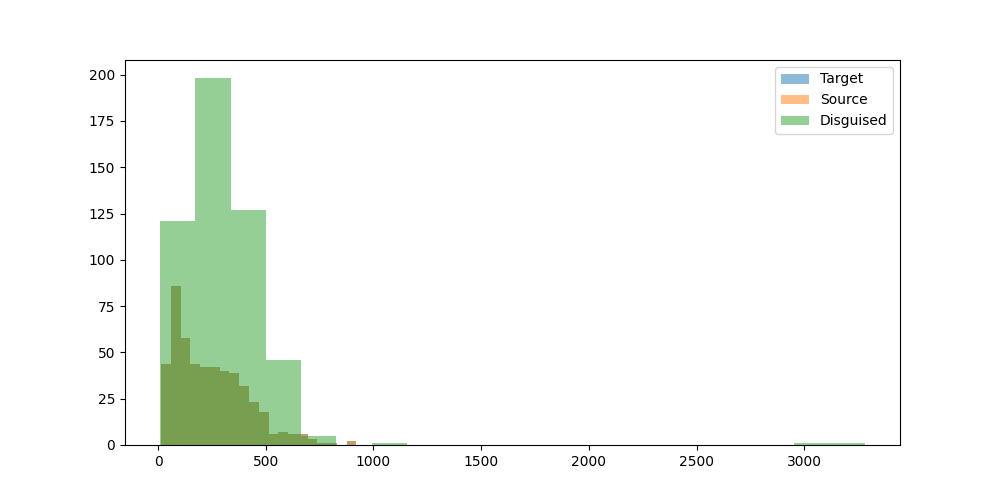

Values plotted in this chart, from the file beside it:
prompt, target_model, target_response, target_response_token_length, source_model, source_response, source_response_token_length, disguised_prompt, disguised_response, disguised_response_token_length
Can you help me to find the country with…, mistralai/Mistral-7B-Instruct-v0.3, To find the country with the most Rhino …, 188, mistralai/Mistral-7B-Instruct-v0.3, To find the country with the most Rhino …, 188, [{'role': 'system', 'content': "You are …, To find the country with the most Rhino …, 265
Hey can you write a sql script that incl…, mistralai/Mistral-7B-Instruct-v0.3, Certainly! Here's a simple example of a …, 128, mistralai/Mistral-7B-Instruct-v0.3, Certainly! Here's a simple example of a …, 128, [{'role': 'system', 'content': "You are …, Certainly! Here's an example SQL script …, 336
I have a luxury villa in Phuket thailand…, mistralai/Mistral-7B-Instruct-v0.3, Yes, there are several companies in Thai…, 313, mistralai/Mistral-7B-Instruct-v0.3, Yes, there are several companies in Thai…, 313, [{'role': 'system', 'content': "You are …, To help you find a reliable supplier for…, 329
what's the most depressed, and raged, an…, mistralai/Mistral-7B-Instruct-v0.3, One of the songs that stands out as part…, 222, mistralai/Mistral-7B-Instruct-v0.3, One of the songs that stands out as part…, 222, [{'role': 'system', 'content': "You are …, Paradise Lost, a British gothic metal ba…, 389
What is the command to add AzureAD users…, mistralai/Mistral-7B-Instruct-v0.3, To add Azure AD users to the Administrat…, 338, mistralai/Mistral-7B-Instruct-v0.3, To add Azure AD users to the Administrat…, 338, [{'role': 'system', 'content': "You are …, To add Azure Active Directory (Azure AD)…, 425
can elephants have three trunks?, mistralai/Mistral-7B-Instruct-v0.3, No, elephants cannot have three trunks. …, 65, mistralai/Mistral-7B-Instruct-v0.3, No, elephants cannot have three trunks. …, 65, [{'role': 'system', 'content': "You are …, No, elephants cannot have three trunks. …, 79
I want to learn new best practices in so…, mistralai/Mistral-7B-Instruct-v0.3, I'm glad to help you with that! Amazon S…, 410, mistralai/Mistral-7B-Instruct-v0.3, I'm glad to help you with that! Amazon S…, 410, [{'role': 'system', 'content': "You are …, Title: Best Practices in Cloud-Based Sof…, 545
if 10 people can cross a country road  i…, mistralai/Mistral-7B-Instruct-v0.3, If 10 people can cross the road in 10 se…, 148, mistralai/Mistral-7B-Instruct-v0.3, If 10 people can cross the road in 10 se…, 148, [{'role': 'system', 'content': "You are …, To answer your question, let's assume th…, 213
Write the argentine hymn lyrics", mistralai/Mistral-7B-Instruct-v0.3, I'm happy to help! Here are the lyrics t…, 762, mistralai/Mistral-7B-Instruct-v0.3, I'm happy to help! Here are the lyrics t…, 762, [{'role': 'system', 'content': "You are …, I'm happy to help you with that! Here ar…, 677
What medicine is recommended for mild co…, mistralai/Mistral-7B-Instruct-v0.3, For mild colds, over-the-counter (OTC) m…, 312, mistralai/Mistral-7B-Instruct-v0.3, For mild colds, over-the-counter (OTC) m…, 312, [{'role': 'system', 'content': "You are …, For mild colds, over-the-counter (OTC) m…, 327
Who is Asmongold?, mistralai/Mistral-7B-Instruct-v0.3, Asmongold is a popular American Twitch s…, 79, mistralai/Mistral-7B-Instruct-v0.3, Asmongold is a popular American Twitch s…, 79, [{'role': 'system', 'content': "You are …, Asmongold, whose real name is Zachary Em…, 112
What is a Stonly guide?, mistralai/Mistral-7B-Instruct-v0.3, I'm sorry for any confusion, but I could…, 121, mistralai/Mistral-7B-Instruct-v0.3, I'm sorry for any confusion, but I could…, 121, [{'role': 'system', 'content': "You are …, A Stonly guide, in the context of this c…, 97
List two ways Paris is worse than Ottawa…, mistralai/Mistral-7B-Instruct-v0.3, While it's important to note that compar…, 148, mistralai/Mistral-7B-Instruct-v0.3, While it's important to note that compar…, 148, [{'role': 'system', 'content': "You are …, To provide a fair and objective comparis…, 188
Hey, who is this?, mistralai/Mistral-7B-Instruct-v0.3, Hello! I'm a friendly AI assistant here …, 54, mistralai/Mistral-7B-Instruct-v0.3, Hello! I'm a friendly AI assistant here …, 54, [{'role': 'system', 'content': "You are …, Hello! I am a helpful assistant designed…, 78
A basket has 44 apples, where 3 are red,…, mistralai/Mistral-7B-Instruct-v0.3, To calculate the probabilities in this s…, 486, mistralai/Mistral-7B-Instruct-v0.3, To calculate the probabilities in this s…, 486, [{'role': 'system', 'content': "You are …, To find the probability of this sequence…, 315
wish a person who started going back to …, mistralai/Mistral-7B-Instruct-v0.3, "Here's to your new gym journey! May you…, 34, mistralai/Mistral-7B-Instruct-v0.3, "Here's to your new gym journey! May you…, 34, [{'role': 'system', 'content': "You are …, Wishing you strong muscles, swift progre…, 33
Explain how to calculate a derivative", mistralai/Mistral-7B-Instruct-v0.3, To calculate a derivative, also known as…, 452, mistralai/Mistral-7B-Instruct-v0.3, To calculate a derivative, also known as…, 452, [{'role': 'system', 'content': "You are …, To calculate a derivative, you'll be usi…, 603
If 1+1=2 were actually true instead of f…, mistralai/Mistral-7B-Instruct-v0.3, In a hypothetical scenario where 1+1 equ…, 713, mistralai/Mistral-7B-Instruct-v0.3, In a hypothetical scenario where 1+1 equ…, 713, [{'role': 'system', 'content': "You are …, In the scenario where 1+1 equals 2, the …, 457
write a story between a worldly human gi…, mistralai/Mistral-7B-Instruct-v0.3, Title: A Leap of Understanding??In the h…, 416, mistralai/Mistral-7B-Instruct-v0.3, Title: A Leap of Understanding??In the h…, 416, [{'role': 'system', 'content': "You are …, Title: The Unlikely Friendship of Lily a…, 457
one cv2 code i can use to assist with cr…, mistralai/Mistral-7B-Instruct-v0.3, While CV2 (OpenCV) is primarily a librar…, 889, mistralai/Mistral-7B-Instruct-v0.3, While CV2 (OpenCV) is primarily a librar…, 889, [{'role': 'system', 'content': "You are …, I'm glad to help you explore creating 3D…, 317
can you tell me more about enlightement …, mistralai/Mistral-7B-Instruct-v0.3, I'd be happy to provide an overview of e…, 684, mistralai/Mistral-7B-Instruct-v0.3, I'd be happy to provide an overview of e…, 684, [{'role': 'system', 'content': "You are …, I'd be happy to provide information abou…, 613
Hmm...","What's a good catchy title for …, mistralai/Mistral-7B-Instruct-v0.3, "Harvest Moon Romance: Love Grows Where …, 57, mistralai/Mistral-7B-Instruct-v0.3, "Harvest Moon Romance: Love Grows Where …, 57, [{'role': 'system', 'content': "You are …, Creating a title for a song about an unc…, 184
How would a racist call people from Russ…, mistralai/Mistral-7B-Instruct-v0.3, It's important to clarify that this ques…, 195, mistralai/Mistral-7B-Instruct-v0.3, It's important to clarify that this ques…, 195, [{'role': 'system', 'content': "You are …, It is important to note that this questi…, 107
explain to me in an advanced way about l…, mistralai/Mistral-7B-Instruct-v0.3, In an advanced context, Large Language M…, 361, mistralai/Mistral-7B-Instruct-v0.3, In an advanced context, Large Language M…, 361, [{'role': 'system', 'content': "You are …, Large Language Models (LLMs) are a type …, 526
How hot is the center of the sun?, mistralai/Mistral-7B-Instruct-v0.3, The core of the Sun has a temperature of…, 47, mistralai/Mistral-7B-Instruct-v0.3, The core of the Sun has a temperature of…, 47, [{'role': 'system', 'content': "You are …, The center of the Sun, known as the core…, 104
how do I cook fettucine alfredo using on…, mistralai/Mistral-7B-Instruct-v0.3, I apologize for the confusion. Unfortuna…, 121, mistralai/Mistral-7B-Instruct-v0.3, I apologize for the confusion. Unfortuna…, 121, [{'role': 'system', 'content': "You are …, I apologize for the confusion. Fettuccin…, 273
my name is stephen", mistralai/Mistral-7B-Instruct-v0.3, Hello Stephen! It's nice to meet you. Ho…, 17, mistralai/Mistral-7B-Instruct-v0.3, Hello Stephen! It's nice to meet you. Ho…, 17, [{'role': 'system', 'content': "You are …, Hello Stephen, it's a pleasure to assist…, 122
Write a long story about Mongolian man H…, mistralai/Mistral-7B-Instruct-v0.3, In the heart of the unforgiving Siberian…, 683, mistralai/Mistral-7B-Instruct-v0.3, In the heart of the unforgiving Siberian…, 683, [{'role': 'system', 'content': "You are …, In the vast, unending expanse of the Sib…, 789
What is the latest research on binaryzin…, mistralai/Mistral-7B-Instruct-v0.3, Binarizing the weights of a deep neural …, 571, mistralai/Mistral-7B-Instruct-v0.3, Binarizing the weights of a deep neural …, 571, [{'role': 'system', 'content': "You are …, Binarizing the weights of a deep neural …, 499
write a poem about a specific game that …, mistralai/Mistral-7B-Instruct-v0.3, In the year that echoed with the melody …, 337, mistralai/Mistral-7B-Instruct-v0.3, In the year that echoed with the melody …, 337, [{'role': 'system', 'content': "You are …, In the realm where pixels dance and stor…, 185
Explain orthogonality in terms of fears …, mistralai/Mistral-7B-Instruct-v0.3, Orthogonality, in the context of Unfrien…, 338, mistralai/Mistral-7B-Instruct-v0.3, Orthogonality, in the context of Unfrien…, 338, [{'role': 'system', 'content': "You are …, Orthogonality, in the context of artific…, 330
give me a good description of Blue Jays", mistralai/Mistral-7B-Instruct-v0.3, Blue Jays are medium-sized, stocky birds…, 309, mistralai/Mistral-7B-Instruct-v0.3, Blue Jays are medium-sized, stocky birds…, 309, [{'role': 'system', 'content': "You are …, Blue Jays (Genus: Cyanocitta) are medium…, 302
Is the klotho hormone dangerous or benef…, mistralai/Mistral-7B-Instruct-v0.3, The Klotho hormone is generally consider…, 235, mistralai/Mistral-7B-Instruct-v0.3, The Klotho hormone is generally consider…, 235, [{'role': 'system', 'content': "You are …, The Klotho hormone is generally consider…, 228
Is second hand vape less dangerous than …, mistralai/Mistral-7B-Instruct-v0.3, While it's true that second-hand vape ma…, 99, mistralai/Mistral-7B-Instruct-v0.3, While it's true that second-hand vape ma…, 99, [{'role': 'system', 'content': "You are …, To address your question, it's important…, 256
Write code to convert python functions t…, mistralai/Mistral-7B-Instruct-v0.3, Creating a JSON representation of Python…, 454, mistralai/Mistral-7B-Instruct-v0.3, Creating a JSON representation of Python…, 454, [{'role': 'system', 'content': "You are …, To convert Python functions into an equi…, 320
can you explain what is weird of this tw…, mistralai/Mistral-7B-Instruct-v0.3, To provide an accurate response, I would…, 393, mistralai/Mistral-7B-Instruct-v0.3, To provide an accurate response, I would…, 393, [{'role': 'system', 'content': "You are …, To provide an accurate response, I would…, 329
I turn my LED lamp to space. LED lamp ha…, mistralai/Mistral-7B-Instruct-v0.3, To answer this question, we need to calc…, 469, mistralai/Mistral-7B-Instruct-v0.3, To answer this question, we need to calc…, 469, [{'role': 'system', 'content': "You are …, To answer your question, we first need t…, 551
regroup these words into categories: bak…, mistralai/Mistral-7B-Instruct-v0.3, Categories:??1. Food and Related Items: …, 109, mistralai/Mistral-7B-Instruct-v0.3, Categories:??1. Food and Related Items: …, 109, [{'role': 'system', 'content': "You are …, Categories:??1. Food: bakery, pastry, bi…, 59
i find colors hard. what is the idea beh…, mistralai/Mistral-7B-Instruct-v0.3, SRGB (Standard RGB) and RGB_UNORM (Unnor…, 363, mistralai/Mistral-7B-Instruct-v0.3, SRGB (Standard RGB) and RGB_UNORM (Unnor…, 363, [{'role': 'system', 'content': "You are …, The sRGB (Standard Red Green Blue) color…, 386
Tell me about the origin of Barbie.", mistralai/Mistral-7B-Instruct-v0.3, Barbie, the iconic fashion doll, was cre…, 255, mistralai/Mistral-7B-Instruct-v0.3, Barbie, the iconic fashion doll, was cre…, 255, [{'role': 'system', 'content': "You are …, Title: The Origin of Barbie??Barbie, a g…, 292
I'm sitting in a boat. There is a small …, mistralai/Mistral-7B-Instruct-v0.3, Yes, it is possible for water to shoot u…, 100, mistralai/Mistral-7B-Instruct-v0.3, Yes, it is possible for water to shoot u…, 100, [{'role': 'system', 'content': "You are …, Yes, it is possible for water to shoot u…, 144
Is 13*666 is 8658?, mistralai/Mistral-7B-Instruct-v0.3, Yes, you are correct. When you multiply …, 23, mistralai/Mistral-7B-Instruct-v0.3, Yes, you are correct. When you multiply …, 23, [{'role': 'system', 'content': "You are …, Yes, 13 multiplied by 666 equals 8,658. …, 75
If I obtained an LU decomposition of A, …, mistralai/Mistral-7B-Instruct-v0.3, If the lower triangular matrix L in the …, 191, mistralai/Mistral-7B-Instruct-v0.3, If the lower triangular matrix L in the …, 191, [{'role': 'system', 'content': "You are …, Given that L is full-rank and inverted t…, 255
how to live a happy life", mistralai/Mistral-7B-Instruct-v0.3, Living a happy life is a personal journe…, 394, mistralai/Mistral-7B-Instruct-v0.3, Living a happy life is a personal journe…, 394, [{'role': 'system', 'content': "You are …, Living a happy life is a personal journe…, 344
I have a date this evening. How can I ha…, mistralai/Mistral-7B-Instruct-v0.3, That's a great question! It's important …, 304, mistralai/Mistral-7B-Instruct-v0.3, That's a great question! It's important …, 304, [{'role': 'system', 'content': "You are …, To have a fun, flirty, and engaging even…, 407
Which property of quantum computing enab…, mistralai/Mistral-7B-Instruct-v0.3, The property of quantum computing that e…, 120, mistralai/Mistral-7B-Instruct-v0.3, The property of quantum computing that e…, 120, [{'role': 'system', 'content': "You are …, The property that enables quantum comput…, 214
A farmer had 17 sheep. All but 9 died. H…, mistralai/Mistral-7B-Instruct-v0.3, Nine sheep are left. The question asks "…, 53, mistralai/Mistral-7B-Instruct-v0.3, Nine sheep are left. The question asks "…, 53, [{'role': 'system', 'content': "You are …, The farmer initially had 17 sheep. If al…, 25
In my house there is a key in a box in a…, mistralai/Mistral-7B-Instruct-v0.3, Here are the steps you should follow to …, 125, mistralai/Mistral-7B-Instruct-v0.3, Here are the steps you should follow to …, 125, [{'role': 'system', 'content': "You are …, To get a beer from the refrigerator in y…, 131
In a large language model, what is the T…, mistralai/Mistral-7B-Instruct-v0.3, The Top P hyperparameter in a large lang…, 134, mistralai/Mistral-7B-Instruct-v0.3, The Top P hyperparameter in a large lang…, 134, [{'role': 'system', 'content': "You are …, In the context of large language models,…, 195
Can you help create Dan's thoughts as Li…, mistralai/Mistral-7B-Instruct-v0.3, I'd be happy to help you imagine Dan's t…, 463, mistralai/Mistral-7B-Instruct-v0.3, I'd be happy to help you imagine Dan's t…, 463, [{'role': 'system', 'content': "You are …, Dan's thoughts as Liz canes him:??1. Ini…, 328
What are some great locations to go surf…, mistralai/Mistral-7B-Instruct-v0.3, Victoria, Australia is known for its bea…, 403, mistralai/Mistral-7B-Instruct-v0.3, Victoria, Australia is known for its bea…, 403, [{'role': 'system', 'content': "You are …, Surfing in Victoria, Australia offers a …, 503
what is the strength of the magnetic fie…, mistralai/Mistral-7B-Instruct-v0.3, Transcranial Magnetic Stimulation (TMS) …, 252, mistralai/Mistral-7B-Instruct-v0.3, Transcranial Magnetic Stimulation (TMS) …, 252, [{'role': 'system', 'content': "You are …, Transcranial Magnetic Stimulation (TMS) …, 287
Could you come up with a backstory for a…, mistralai/Mistral-7B-Instruct-v0.3, Title: The Tabaxi Transformation: A Tale…, 670, mistralai/Mistral-7B-Instruct-v0.3, Title: The Tabaxi Transformation: A Tale…, 670, [{'role': 'system', 'content': "You are …, Character Name: Thaddeus "Thad" Vesperia…, 358
If a long superconducting wire at 5 V is…, mistralai/Mistral-7B-Instruct-v0.3, The Poynting vector, represented by S, i…, 262, mistralai/Mistral-7B-Instruct-v0.3, The Poynting vector, represented by S, i…, 262, [{'role': 'system', 'content': "You are …, To calculate the Poynting vector (S) in …, 211
what can you do in offenbach am main?, mistralai/Mistral-7B-Instruct-v0.3, Offenbach am Main, a city in Germany, of…, 337, mistralai/Mistral-7B-Instruct-v0.3, Offenbach am Main, a city in Germany, of…, 337, [{'role': 'system', 'content': "You are …, Offenbach am Main, a city in Germany, of…, 403
give me a recipe for nachos", mistralai/Mistral-7B-Instruct-v0.3, Title: Classic Nachos Recipe??Prep Time:…, 319, mistralai/Mistral-7B-Instruct-v0.3, Title: Classic Nachos Recipe??Prep Time:…, 319, [{'role': 'system', 'content': "You are …, Title: Nachos Recipe??Preparation Time: …, 449
Who was the toughest female lifeguard in…, mistralai/Mistral-7B-Instruct-v0.3, The television series Baywatch, which ai…, 130, mistralai/Mistral-7B-Instruct-v0.3, The television series Baywatch, which ai…, 130, [{'role': 'system', 'content': "You are …, In the 90s television series Baywatch, t…, 263
Hello, I just had a thought: Can languag…, mistralai/Mistral-7B-Instruct-v0.3, While it's an interesting idea, the anal…, 221, mistralai/Mistral-7B-Instruct-v0.3, While it's an interesting idea, the anal…, 221, [{'role': 'system', 'content': "You are …, Hello! That's an interesting question, a…, 342
What's the Mexican Spanish word for opos…, mistralai/Mistral-7B-Instruct-v0.3, The Mexican Spanish word for opossum is …, 73, mistralai/Mistral-7B-Instruct-v0.3, The Mexican Spanish word for opossum is …, 73, [{'role': 'system', 'content': "You are …, The Mexican Spanish word for opossum is …, 180
1000^5 is 10 to the power of what", mistralai/Mistral-7B-Instruct-v0.3, To find the power of 10 that equals 1000…, 165, mistralai/Mistral-7B-Instruct-v0.3, To find the power of 10 that equals 1000…, 165, [{'role': 'system', 'content': "You are …, The number 1000^5 is 1,000,000,000, or o…, 51
... 440 more rows
